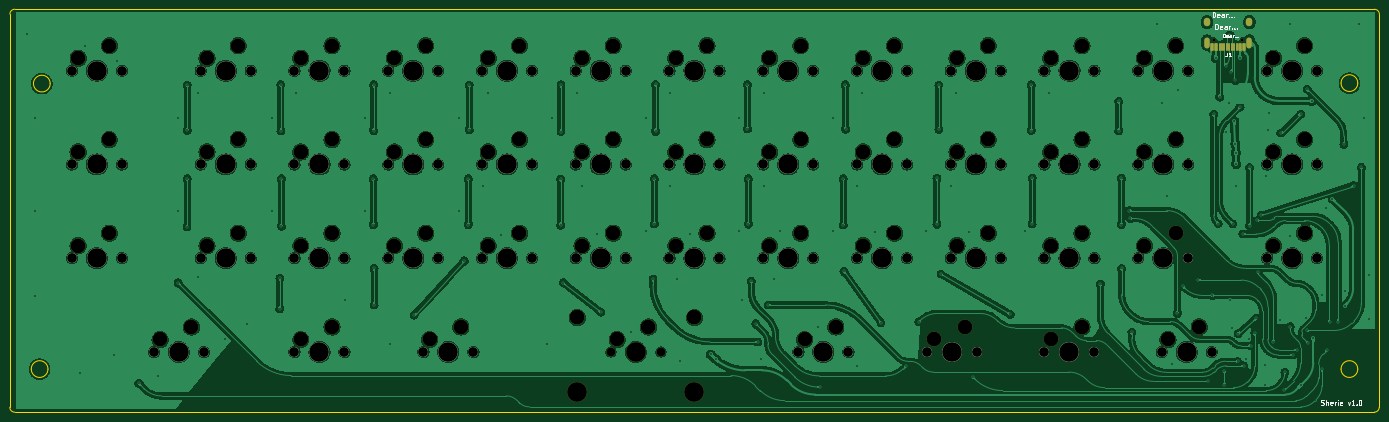
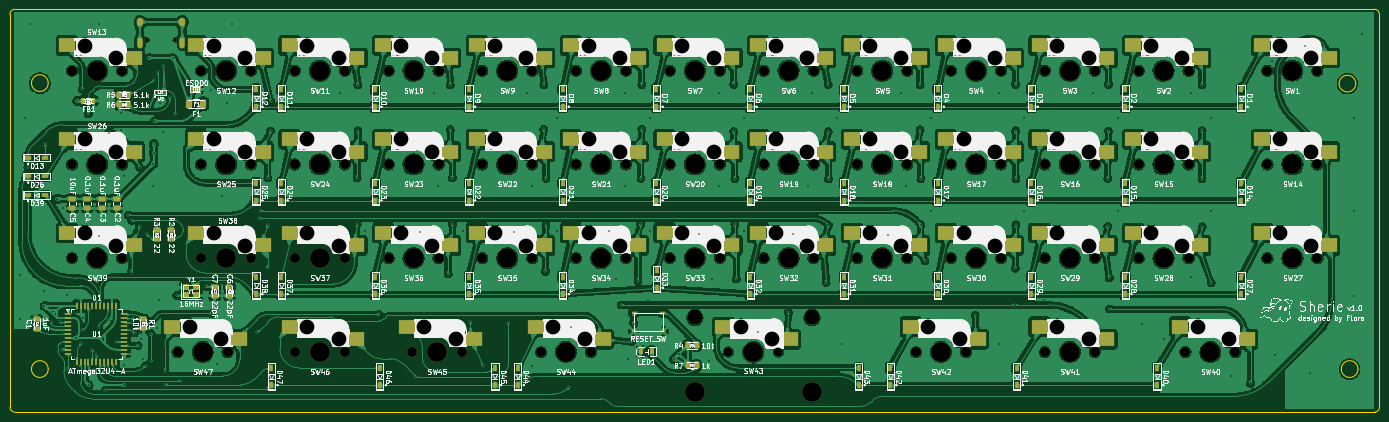
Circuit board: 9 layer files. Board 278.3 x 81.9 mm.
- bottom_copper: Sherie-B_Cu.gbr (1102509 bytes)
- bottom_mask: Sherie-B_Mask.gbr (20022 bytes)
- bottom_silk: Sherie-B_Silkscreen.gbr (427045 bytes)
- outline: Sherie-Edge_Cuts.gbr (1592 bytes)
- top_copper: Sherie-F_Cu.gbr (720745 bytes)
- top_mask: Sherie-F_Mask.gbr (9975 bytes)
- top_silk: Sherie-F_Silkscreen.gbr (19642 bytes)
- drill: Sherie-NPTH.drl (4929 bytes)
- drill: Sherie-PTH.drl (3952 bytes)

=== bottom_copper: Sherie-B_Cu.gbr (1102509 bytes, source omitted) ===
=== bottom_mask: Sherie-B_Mask.gbr (20022 bytes, source omitted) ===
=== bottom_silk: Sherie-B_Silkscreen.gbr (427045 bytes, source omitted) ===
=== outline: Sherie-Edge_Cuts.gbr ===
%TF.GenerationSoftware,KiCad,Pcbnew,8.0.3*%
%TF.CreationDate,2024-06-22T11:54:46+09:00*%
%TF.ProjectId,Sherie,53686572-6965-42e6-9b69-6361645f7063,1.0*%
%TF.SameCoordinates,Original*%
%TF.FileFunction,Profile,NP*%
%FSLAX46Y46*%
G04 Gerber Fmt 4.6, Leading zero omitted, Abs format (unit mm)*
G04 Created by KiCad (PCBNEW 8.0.3) date 2024-06-22 11:54:46*
%MOMM*%
%LPD*%
G01*
G04 APERTURE LIST*
%TA.AperFunction,Profile*%
%ADD10C,0.050000*%
%TD*%
G04 APERTURE END LIST*
D10*
X353700000Y-168110000D02*
G75*
G02*
X350300000Y-168110000I-1700000J0D01*
G01*
X350300000Y-168110000D02*
G75*
G02*
X353700000Y-168110000I1700000J0D01*
G01*
X357090000Y-95000000D02*
X80810000Y-94990000D01*
X358060000Y-175870000D02*
G75*
G02*
X357060000Y-176870000I-1000000J0D01*
G01*
X79810000Y-95990000D02*
G75*
G02*
X80810000Y-94990000I1000000J0D01*
G01*
X357090000Y-95000000D02*
G75*
G02*
X358090000Y-96000000I0J-1000000D01*
G01*
X358060000Y-175870000D02*
X358090000Y-96000000D01*
X80790000Y-176870000D02*
X357060000Y-176870000D01*
X87550000Y-168110000D02*
G75*
G02*
X84150000Y-168110000I-1700000J0D01*
G01*
X84150000Y-168110000D02*
G75*
G02*
X87550000Y-168110000I1700000J0D01*
G01*
X79810000Y-95990000D02*
X79790000Y-175870000D01*
X353700000Y-110000000D02*
G75*
G02*
X350300000Y-110000000I-1700000J0D01*
G01*
X350300000Y-110000000D02*
G75*
G02*
X353700000Y-110000000I1700000J0D01*
G01*
X88000000Y-110100000D02*
G75*
G02*
X84600000Y-110100000I-1700000J0D01*
G01*
X84600000Y-110100000D02*
G75*
G02*
X88000000Y-110100000I1700000J0D01*
G01*
X80790000Y-176870000D02*
G75*
G02*
X79790000Y-175870000I0J1000000D01*
G01*
M02*

=== top_copper: Sherie-F_Cu.gbr (720745 bytes, source omitted) ===
=== top_mask: Sherie-F_Mask.gbr (9975 bytes, source omitted) ===
=== top_silk: Sherie-F_Silkscreen.gbr (19642 bytes, source omitted) ===
=== drill: Sherie-NPTH.drl ===
M48
; DRILL file {KiCad 8.0.3} date 2024-06-22T11:56:47+0900
; FORMAT={-:-/ absolute / metric / decimal}
; #@! TF.CreationDate,2024-06-22T11:56:47+09:00
; #@! TF.GenerationSoftware,Kicad,Pcbnew,8.0.3
; #@! TF.FileFunction,NonPlated,1,2,NPTH
FMAT,2
METRIC
; #@! TA.AperFunction,NonPlated,NPTH,ComponentDrill
T1C0.650
; #@! TA.AperFunction,NonPlated,NPTH,ComponentDrill
T2C1.800
; #@! TA.AperFunction,NonPlated,NPTH,ComponentDrill
T3C2.000
; #@! TA.AperFunction,NonPlated,NPTH,ComponentDrill
T4C3.000
; #@! TA.AperFunction,NonPlated,NPTH,ComponentDrill
T5C3.050
; #@! TA.AperFunction,NonPlated,NPTH,ComponentDrill
T6C4.000
%
G90
G05
T1
X324.47Y-101.225
X330.25Y-101.225
T2
X201.93Y-164.624
X212.09Y-164.624
T3
X92.392Y-126.524
X92.392Y-145.574
X92.42Y-107.46
X102.552Y-126.524
X102.552Y-145.574
X102.58Y-107.46
X109.061Y-164.624
X118.586Y-107.474
X118.586Y-126.524
X118.586Y-145.574
X119.221Y-164.624
X128.746Y-107.474
X128.746Y-126.524
X128.746Y-145.574
X137.636Y-107.474
X137.636Y-126.524
X137.636Y-145.574
X137.636Y-164.624
X147.796Y-107.474
X147.796Y-126.524
X147.796Y-145.574
X147.796Y-164.624
X156.686Y-107.474
X156.686Y-126.524
X156.686Y-145.574
X163.83Y-164.624
X166.846Y-107.474
X166.846Y-126.524
X166.846Y-145.574
X173.99Y-164.624
X175.736Y-107.474
X175.736Y-126.524
X175.736Y-145.574
X185.896Y-107.474
X185.896Y-126.524
X185.896Y-145.574
X194.786Y-107.474
X194.786Y-126.524
X194.786Y-145.574
X204.946Y-107.474
X204.946Y-126.524
X204.946Y-145.574
X213.836Y-107.474
X213.836Y-126.524
X213.836Y-145.574
X223.996Y-107.474
X223.996Y-126.524
X223.996Y-145.574
X232.886Y-107.474
X232.886Y-126.524
X232.886Y-145.574
X240.03Y-164.624
X243.046Y-107.474
X243.046Y-126.524
X243.046Y-145.574
X250.19Y-164.624
X251.936Y-107.474
X251.936Y-126.524
X251.936Y-145.574
X262.096Y-107.474
X262.096Y-126.524
X262.096Y-145.574
X266.224Y-164.624
X270.986Y-107.474
X270.986Y-126.524
X270.986Y-145.574
X276.384Y-164.624
X281.146Y-107.474
X281.146Y-126.524
X281.146Y-145.574
X290.036Y-107.474
X290.036Y-126.524
X290.036Y-145.574
X290.036Y-164.624
X300.196Y-107.474
X300.196Y-126.524
X300.196Y-145.574
X300.196Y-164.624
X309.086Y-107.474
X309.086Y-126.524
X309.086Y-145.574
X313.849Y-164.624
X319.246Y-107.474
X319.246Y-126.524
X319.246Y-145.574
X324.009Y-164.624
X335.28Y-107.474
X335.28Y-126.524
X335.28Y-145.574
X345.44Y-107.474
X345.44Y-126.524
X345.44Y-145.574
T4
X93.662Y-123.984
X93.662Y-143.034
X93.69Y-104.92
X100.012Y-121.444
X100.012Y-140.494
X100.04Y-102.38
X110.331Y-162.084
X116.681Y-159.544
X119.856Y-104.934
X119.856Y-123.984
X119.856Y-143.034
X126.206Y-102.394
X126.206Y-121.444
X126.206Y-140.494
X138.906Y-104.934
X138.906Y-123.984
X138.906Y-143.034
X138.906Y-162.084
X145.256Y-102.394
X145.256Y-121.444
X145.256Y-140.494
X145.256Y-159.544
X157.956Y-104.934
X157.956Y-123.984
X157.956Y-143.034
X164.306Y-102.394
X164.306Y-121.444
X164.306Y-140.494
X165.1Y-162.084
X171.45Y-159.544
X177.006Y-104.934
X177.006Y-123.984
X177.006Y-143.034
X183.356Y-102.394
X183.356Y-121.444
X183.356Y-140.494
X196.056Y-104.934
X196.056Y-123.984
X196.056Y-143.034
X202.406Y-102.394
X202.406Y-121.444
X202.406Y-140.494
X203.2Y-162.084
X209.55Y-159.544
X215.106Y-104.934
X215.106Y-123.984
X215.106Y-143.034
X221.456Y-102.394
X221.456Y-121.444
X221.456Y-140.494
X234.156Y-104.934
X234.156Y-123.984
X234.156Y-143.034
X240.506Y-102.394
X240.506Y-121.444
X240.506Y-140.494
X241.3Y-162.084
X247.65Y-159.544
X253.206Y-104.934
X253.206Y-123.984
X253.206Y-143.034
X259.556Y-102.394
X259.556Y-121.444
X259.556Y-140.494
X267.494Y-162.084
X272.256Y-104.934
X272.256Y-123.984
X272.256Y-143.034
X273.844Y-159.544
X278.606Y-102.394
X278.606Y-121.444
X278.606Y-140.494
X291.306Y-104.934
X291.306Y-123.984
X291.306Y-143.034
X291.306Y-162.084
X297.656Y-102.394
X297.656Y-121.444
X297.656Y-140.494
X297.656Y-159.544
X310.356Y-104.934
X310.356Y-123.984
X310.356Y-143.034
X315.119Y-162.084
X316.706Y-102.394
X316.706Y-121.444
X316.706Y-140.494
X321.469Y-159.544
X336.55Y-104.934
X336.55Y-123.984
X336.55Y-143.034
X342.9Y-102.394
X342.9Y-121.444
X342.9Y-140.494
T5
X195.11Y-157.624
X218.91Y-157.624
T6
X97.472Y-126.524
X97.472Y-145.574
X97.5Y-107.46
X114.141Y-164.624
X123.666Y-107.474
X123.666Y-126.524
X123.666Y-145.574
X142.716Y-107.474
X142.716Y-126.524
X142.716Y-145.574
X142.716Y-164.624
X161.766Y-107.474
X161.766Y-126.524
X161.766Y-145.574
X168.91Y-164.624
X180.816Y-107.474
X180.816Y-126.524
X180.816Y-145.574
X195.11Y-172.864
X199.866Y-107.474
X199.866Y-126.524
X199.866Y-145.574
X207.01Y-164.624
X218.91Y-172.864
X218.916Y-107.474
X218.916Y-126.524
X218.916Y-145.574
X237.966Y-107.474
X237.966Y-126.524
X237.966Y-145.574
X245.11Y-164.624
X257.016Y-107.474
X257.016Y-126.524
X257.016Y-145.574
X271.304Y-164.624
X276.066Y-107.474
X276.066Y-126.524
X276.066Y-145.574
X295.116Y-107.474
X295.116Y-126.524
X295.116Y-145.574
X295.116Y-164.624
X314.166Y-107.474
X314.166Y-126.524
X314.166Y-145.574
X318.929Y-164.624
X340.36Y-107.474
X340.36Y-126.524
X340.36Y-145.574
M30

=== drill: Sherie-PTH.drl ===
M48
; DRILL file {KiCad 8.0.3} date 2024-06-22T11:56:47+0900
; FORMAT={-:-/ absolute / metric / decimal}
; #@! TF.CreationDate,2024-06-22T11:56:47+09:00
; #@! TF.GenerationSoftware,Kicad,Pcbnew,8.0.3
; #@! TF.FileFunction,Plated,1,2,PTH
FMAT,2
METRIC
; #@! TA.AperFunction,Plated,PTH,ViaDrill
T1C0.300
; #@! TA.AperFunction,Plated,PTH,ComponentDrill
T2C0.600
%
G90
G05
T1
X83.344Y-100.012
X85.0Y-117.0
X85.0Y-136.0
X85.0Y-153.25
X94.0Y-169.0
X95.0Y-102.5
X101.0Y-165.25
X101.675Y-105.6
X105.99Y-170.99
X110.0Y-169.5
X113.98Y-150.55
X114.0Y-117.0
X114.0Y-136.0
X115.8Y-139.18
X115.84Y-110.39
X115.84Y-119.61
X115.85Y-129.43
X118.0Y-112.0
X118.0Y-149.5
X123.5Y-162.0
X128.0Y-159.0
X133.0Y-117.0
X133.0Y-136.0
X134.65Y-155.88
X134.67Y-149.6
X134.86Y-110.29
X134.88Y-119.72
X134.99Y-139.08
X135.0Y-129.4
X138.0Y-112.0
X148.0Y-154.0
X152.0Y-117.0
X152.0Y-136.0
X153.66Y-129.42
X153.66Y-138.79
X153.72Y-119.67
X153.73Y-110.3
X153.81Y-147.61
X153.82Y-155.09
X157.0Y-112.0
X157.0Y-163.0
X161.95Y-157.14
X171.0Y-117.0
X171.0Y-136.0
X172.14Y-146.1
X172.97Y-129.43
X172.98Y-138.77
X173.14Y-110.4
X173.14Y-119.49
X176.0Y-131.0
X177.0Y-112.0
X179.6Y-140.8
X189.0Y-163.0
X190.0Y-117.0
X191.74Y-129.51
X191.75Y-138.88
X191.79Y-119.86
X191.8Y-110.3
X192.24Y-150.54
X195.0Y-112.0
X196.0Y-131.0
X199.05Y-140.65
X199.9Y-156.56
X206.0Y-160.5
X209.0Y-117.0
X209.0Y-140.0
X210.49Y-149.8
X210.77Y-129.43
X210.77Y-138.63
X211.0Y-110.26
X211.0Y-119.81
X214.0Y-112.0
X214.0Y-131.0
X215.35Y-149.85
X216.0Y-166.5
X218.075Y-140.725
X222.195Y-165.125
X223.194Y-166.066
X228.0Y-117.0
X228.0Y-140.0
X228.5Y-154.0
X229.68Y-110.32
X229.68Y-119.32
X229.87Y-129.4
X229.88Y-138.66
X230.46Y-150.24
X231.34Y-158.89
X231.78Y-162.59
X232.5Y-166.0
X233.0Y-112.0
X233.0Y-131.0
X233.91Y-155.09
X235.0Y-149.9
X236.35Y-140.125
X244.0Y-159.5
X244.47Y-171.78
X247.0Y-117.0
X247.0Y-140.0
X249.15Y-129.4
X249.165Y-138.855
X249.28Y-148.24
X249.57Y-110.33
X249.62Y-119.38
X252.0Y-131.0
X252.0Y-167.5
X253.0Y-112.0
X255.65Y-140.3
X256.78Y-158.68
X261.95Y-167.42
X264.5Y-158.53
X266.0Y-140.0
X268.17Y-138.69
X268.18Y-129.29
X268.58Y-110.38
X268.59Y-119.43
X269.02Y-148.81
X271.0Y-131.0
X272.0Y-112.0
X274.675Y-140.2
X275.5Y-169.75
X283.07Y-156.99
X286.0Y-140.0
X287.35Y-119.65
X287.37Y-110.34
X287.53Y-138.61
X287.54Y-129.26
X291.0Y-112.0
X301.41Y-150.82
X305.13Y-113.71
X305.13Y-119.7
X305.65Y-138.76
X305.66Y-129.29
X305.72Y-147.65
X307.22Y-135.91
X307.44Y-137.51
X307.79Y-160.61
X313.0Y-98.0
X314.0Y-114.0
X315.0Y-133.0
X316.0Y-167.0
X317.04Y-156.8
X317.14Y-111.32
X318.21Y-151.33
X321.33Y-150.035
X323.34Y-170.53
X324.18Y-153.14
X324.45Y-116.32
X324.885Y-104.93
X325.35Y-138.56
X325.61Y-112.85
X326.57Y-168.49
X326.57Y-171.26
X326.9Y-106.43
X327.0Y-120.0
X327.58Y-113.96
X327.73Y-154.14
X327.97Y-107.75
X328.24Y-159.8
X328.29Y-138.59
X328.63Y-117.735
X328.82Y-109.46
X328.827Y-122.37
X328.904Y-124.19
X329.0Y-126.44
X329.0Y-131.0
X329.34Y-166.56
X329.36Y-160.92
X329.78Y-114.82
X329.83Y-104.94
X330.32Y-140.67
X330.53Y-167.46
X331.0Y-166.0
X331.5Y-162.0
X331.7Y-127.13
X331.73Y-139.03
X331.907Y-163.387
X332.76Y-160.79
X333.02Y-157.77
X333.31Y-137.91
X333.42Y-148.39
X334.05Y-136.83
X334.81Y-171.36
X334.83Y-167.23
X335.0Y-128.95
X335.5Y-119.52
X335.56Y-116.1
X336.57Y-162.6
X337.95Y-158.21
X338.045Y-120.155
X338.69Y-172.39
X338.89Y-168.69
X340.0Y-98.0
X340.0Y-141.0
X340.0Y-159.49
X340.519Y-165.259
X341.319Y-164.22
X342.1Y-171.42
X342.14Y-116.27
X343.25Y-157.75
X343.35Y-160.269
X343.38Y-111.23
X343.63Y-162.89
X344.41Y-113.61
X344.66Y-161.8
X346.42Y-168.11
X346.5Y-153.0
X347.32Y-135.39
X347.52Y-164.19
X347.98Y-158.59
X348.56Y-133.52
X349.68Y-158.52
X350.88Y-122.47
X351.06Y-155.31
X351.07Y-152.161
X352.85Y-130.84
X354.0Y-98.0
X354.43Y-127.12
X355.0Y-117.0
X356.0Y-149.0
X356.0Y-158.0
T2
G00X323.04Y-97.875
M15
G01X323.04Y-97.275
M16
G05
G00X323.04Y-102.305
M15
G01X323.04Y-101.205
M16
G05
G00X331.68Y-97.875
M15
G01X331.68Y-97.275
M16
G05
G00X331.68Y-102.305
M15
G01X331.68Y-101.205
M16
G05
M30

